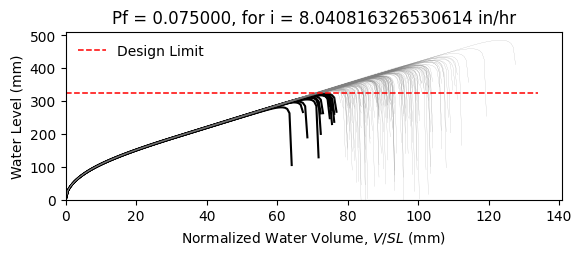

Data behind this chart, as committed beside it:
W12X19, L = 360.0 in, slope = 0.020833333333333332 in/in, dead load = 6.944444444444444e-05 kip/in…
zwlim AISC Appendix 2, zwlim DAMP, zwlim Proposed for ASCE 7, zwlim Neglect Ponding, dhnom Denver, dhnom New York, dhnom New Orleans, dh Denver, dh New York, dh New Orleans, dmax
11.37, 10.83, 9.945, 12.05, 1.824, 1.824, 1.824, 3.739, 3.739, 3.739, 15.61, Safe, 
11.37, 10.83, 9.945, 12.05, 1.824, 1.824, 1.824, 3.739, 3.739, 3.739, 13.79, Safe, 
11.37, 10.83, 9.945, 12.05, 1.824, 1.824, 1.824, 3.739, 3.739, 3.739, 13.38, Safe, 
11.37, 10.83, 9.945, 12.05, 1.824, 1.824, 1.824, 3.739, 3.739, 3.739, 15.63, Safe, 
11.37, 10.83, 9.945, 12.05, 1.824, 1.824, 1.824, 3.739, 3.739, 3.739, 12.99, Safe, 
11.37, 10.83, 9.945, 12.05, 1.824, 1.824, 1.824, 3.739, 3.739, 3.739, 19.12, Safe, 
11.37, 10.83, 9.945, 12.05, 1.824, 1.824, 1.824, 3.739, 3.739, 3.739, 14.53, Safe, 
11.37, 10.83, 9.945, 12.05, 1.824, 1.824, 1.824, 3.739, 3.739, 3.739, 13.23, Safe, 
11.37, 10.83, 9.945, 12.05, 1.824, 1.824, 1.824, 3.739, 3.739, 3.739, 15.2, Safe, 
11.37, 10.83, 9.945, 12.05, 1.824, 1.824, 1.824, 3.739, 3.739, 3.739, 14.29, Safe, 
11.37, 10.83, 9.945, 12.05, 1.824, 1.824, 1.824, 3.739, 3.739, 3.739, 12.56, Fail, 
11.37, 10.83, 9.945, 12.05, 1.824, 1.824, 1.824, 3.739, 3.739, 3.739, 12.21, Fail, 
11.37, 10.83, 9.945, 12.05, 1.824, 1.824, 1.824, 3.739, 3.739, 3.739, 15.45, Safe, 
11.37, 10.83, 9.945, 12.05, 1.824, 1.824, 1.824, 3.739, 3.739, 3.739, 13.52, Safe, 
11.37, 10.83, 9.945, 12.05, 1.824, 1.824, 1.824, 3.739, 3.739, 3.739, 15.57, Safe, 
11.37, 10.83, 9.945, 12.05, 1.824, 1.824, 1.824, 3.739, 3.739, 3.739, 14.23, Safe, 
11.37, 10.83, 9.945, 12.05, 1.824, 1.824, 1.824, 3.739, 3.739, 3.739, 14.68, Safe, 
11.37, 10.83, 9.945, 12.05, 1.824, 1.824, 1.824, 3.739, 3.739, 3.739, 16.08, Safe, 
11.37, 10.83, 9.945, 12.05, 1.824, 1.824, 1.824, 3.739, 3.739, 3.739, 13.24, Safe, 
11.37, 10.83, 9.945, 12.05, 1.824, 1.824, 1.824, 3.739, 3.739, 3.739, 13.94, Safe, 
11.37, 10.83, 9.945, 12.05, 1.824, 1.824, 1.824, 3.739, 3.739, 3.739, 13.11, Safe, 
11.37, 10.83, 9.945, 12.05, 1.824, 1.824, 1.824, 3.739, 3.739, 3.739, 15.49, Safe, 
11.37, 10.83, 9.945, 12.05, 1.824, 1.824, 1.824, 3.739, 3.739, 3.739, 15.9, Safe, 
11.37, 10.83, 9.945, 12.05, 1.824, 1.824, 1.824, 3.739, 3.739, 3.739, 14.39, Safe, 
11.37, 10.83, 9.945, 12.05, 1.824, 1.824, 1.824, 3.739, 3.739, 3.739, 13.87, Safe, 
11.37, 10.83, 9.945, 12.05, 1.824, 1.824, 1.824, 3.739, 3.739, 3.739, 12.25, Fail, 
11.37, 10.83, 9.945, 12.05, 1.824, 1.824, 1.824, 3.739, 3.739, 3.739, 15.19, Safe, 
11.37, 10.83, 9.945, 12.05, 1.824, 1.824, 1.824, 3.739, 3.739, 3.739, 14.77, Safe, 
11.37, 10.83, 9.945, 12.05, 1.824, 1.824, 1.824, 3.739, 3.739, 3.739, 13.29, Safe, 
11.37, 10.83, 9.945, 12.05, 1.824, 1.824, 1.824, 3.739, 3.739, 3.739, 16.51, Safe, 
11.37, 10.83, 9.945, 12.05, 1.824, 1.824, 1.824, 3.739, 3.739, 3.739, 14.8, Safe, 
11.37, 10.83, 9.945, 12.05, 1.824, 1.824, 1.824, 3.739, 3.739, 3.739, 15.11, Safe, 
11.37, 10.83, 9.945, 12.05, 1.824, 1.824, 1.824, 3.739, 3.739, 3.739, 13.66, Safe, 
11.37, 10.83, 9.945, 12.05, 1.824, 1.824, 1.824, 3.739, 3.739, 3.739, 16.15, Safe, 
11.37, 10.83, 9.945, 12.05, 1.824, 1.824, 1.824, 3.739, 3.739, 3.739, 15.36, Safe, 
11.37, 10.83, 9.945, 12.05, 1.824, 1.824, 1.824, 3.739, 3.739, 3.739, 13.24, Safe, 
11.37, 10.83, 9.945, 12.05, 1.824, 1.824, 1.824, 3.739, 3.739, 3.739, 14.83, Safe, 
11.37, 10.83, 9.945, 12.05, 1.824, 1.824, 1.824, 3.739, 3.739, 3.739, 15.17, Safe, 
11.37, 10.83, 9.945, 12.05, 1.824, 1.824, 1.824, 3.739, 3.739, 3.739, 15.81, Safe, 
11.37, 10.83, 9.945, 12.05, 1.824, 1.824, 1.824, 3.739, 3.739, 3.739, 12.71, Fail, 
11.37, 10.83, 9.945, 12.05, 1.824, 1.824, 1.824, 3.739, 3.739, 3.739, 16.23, Safe, 
11.37, 10.83, 9.945, 12.05, 1.824, 1.824, 1.824, 3.739, 3.739, 3.739, 13.74, Safe, 
11.37, 10.83, 9.945, 12.05, 1.824, 1.824, 1.824, 3.739, 3.739, 3.739, 14.28, Safe, 
11.37, 10.83, 9.945, 12.05, 1.824, 1.824, 1.824, 3.739, 3.739, 3.739, 14.09, Safe, 
11.37, 10.83, 9.945, 12.05, 1.824, 1.824, 1.824, 3.739, 3.739, 3.739, 15.86, Safe, 
11.37, 10.83, 9.945, 12.05, 1.824, 1.824, 1.824, 3.739, 3.739, 3.739, 12.59, Fail, 
11.37, 10.83, 9.945, 12.05, 1.824, 1.824, 1.824, 3.739, 3.739, 3.739, 14.57, Safe, 
11.37, 10.83, 9.945, 12.05, 1.824, 1.824, 1.824, 3.739, 3.739, 3.739, 13.57, Safe, 
11.37, 10.83, 9.945, 12.05, 1.824, 1.824, 1.824, 3.739, 3.739, 3.739, 14.6, Safe, 
11.37, 10.83, 9.945, 12.05, 1.824, 1.824, 1.824, 3.739, 3.739, 3.739, 13.32, Safe, 
11.37, 10.83, 9.945, 12.05, 1.824, 1.824, 1.824, 3.739, 3.739, 3.739, 15.47, Safe, 
11.37, 10.83, 9.945, 12.05, 1.824, 1.824, 1.824, 3.739, 3.739, 3.739, 11.77, Fail, 
11.37, 10.83, 9.945, 12.05, 1.824, 1.824, 1.824, 3.739, 3.739, 3.739, 14.66, Safe, 
11.37, 10.83, 9.945, 12.05, 1.824, 1.824, 1.824, 3.739, 3.739, 3.739, 13.65, Safe, 
11.37, 10.83, 9.945, 12.05, 1.824, 1.824, 1.824, 3.739, 3.739, 3.739, 16.55, Safe, 
11.37, 10.83, 9.945, 12.05, 1.824, 1.824, 1.824, 3.739, 3.739, 3.739, 13.45, Safe, 
11.37, 10.83, 9.945, 12.05, 1.824, 1.824, 1.824, 3.739, 3.739, 3.739, 14.3, Safe, 
11.37, 10.83, 9.945, 12.05, 1.824, 1.824, 1.824, 3.739, 3.739, 3.739, 13.47, Safe, 
11.37, 10.83, 9.945, 12.05, 1.824, 1.824, 1.824, 3.739, 3.739, 3.739, 12.39, Fail, 
... 142 more rows
